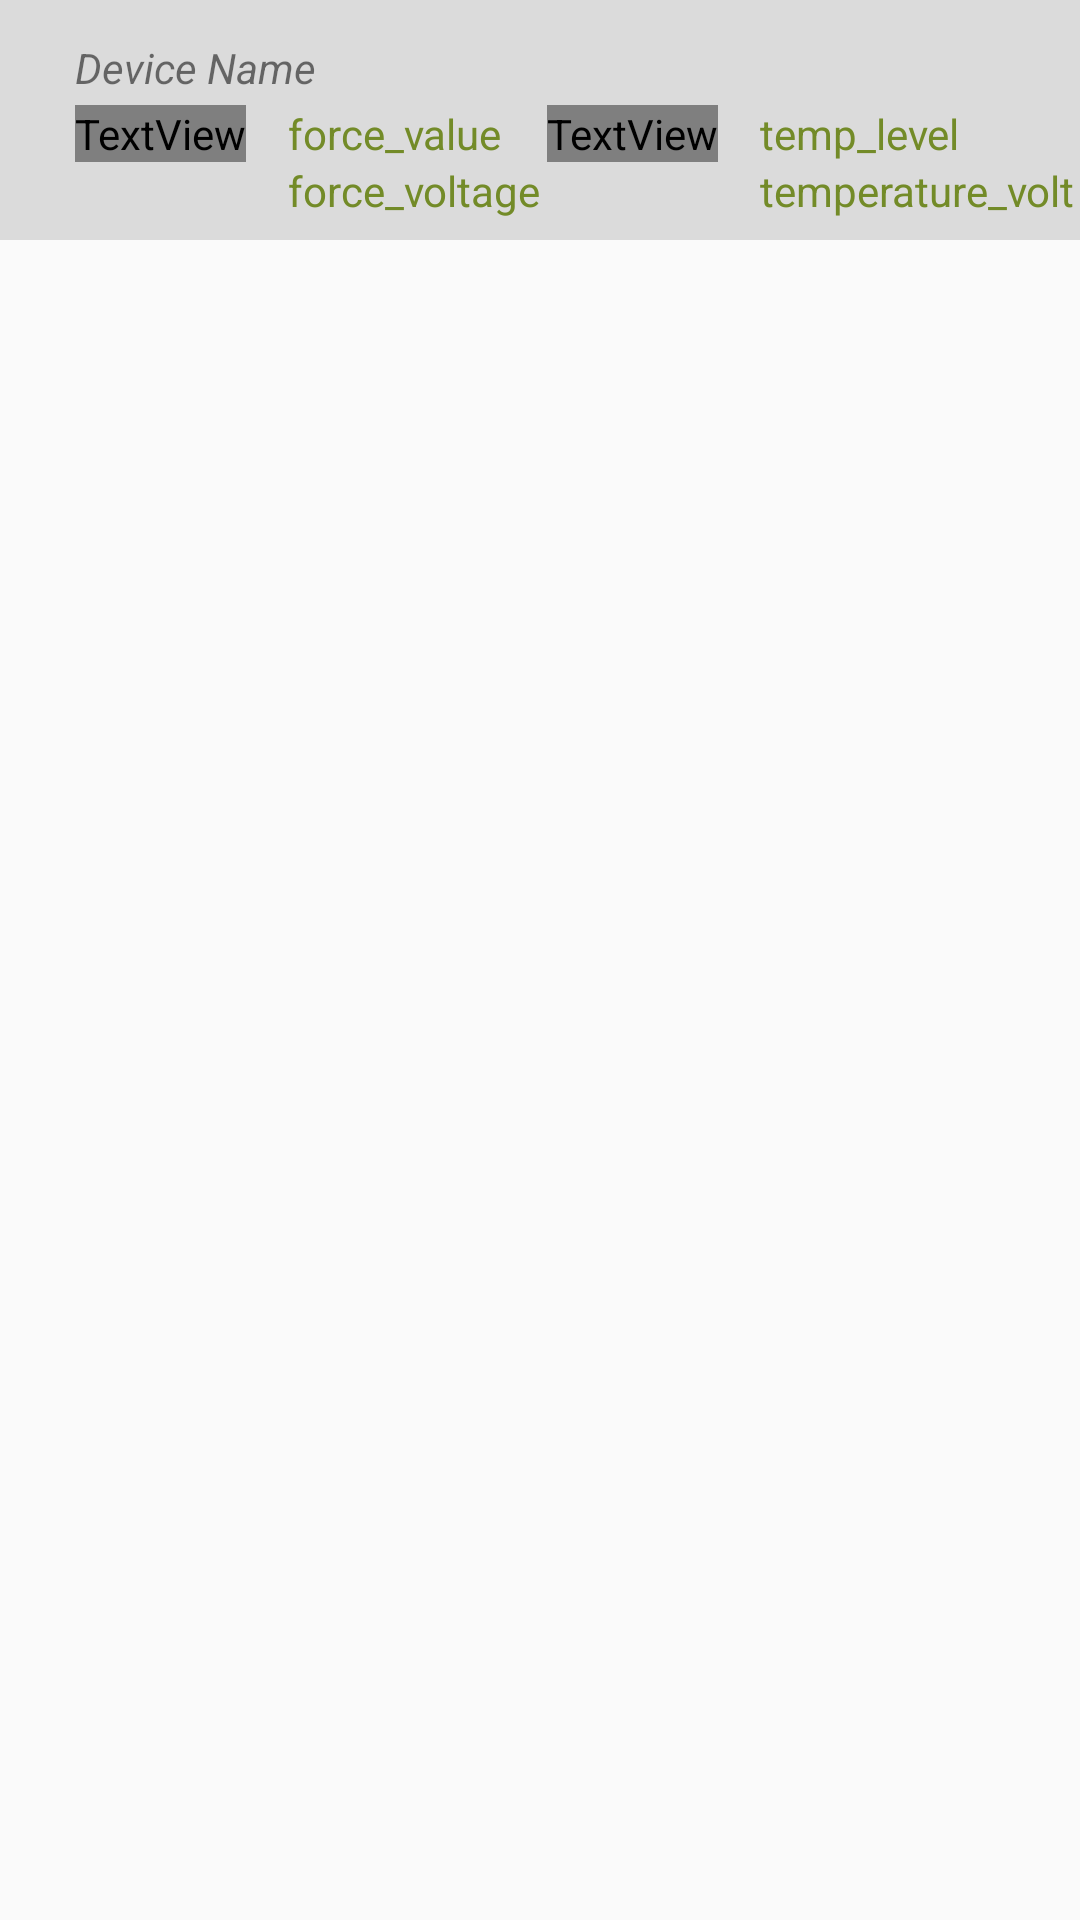

Here is an Android app screen rendered from its layout file. Give the layout XML and the strings, colors and styles it references.
<!-- AndroidManifest.xml: application theme AppTheme -->
<!-- res/layout/fragment_advanced_preference_layout.xml -->
<?xml version="1.0" encoding="utf-8"?>
<LinearLayout xmlns:android="http://schemas.android.com/apk/res/android"
    android:layout_width="fill_parent"
    android:layout_height="fill_parent"
    android:orientation="vertical">

    <RelativeLayout
        android:layout_width="match_parent"
        android:layout_height="80dp"
        android:background="#ffdbdbdb"
        android:orientation="horizontal"
        android:paddingBottom="5dp">

        <TextView
            android:id="@+id/force_label"
            android:layout_width="wrap_content"
            android:layout_height="wrap_content"
            android:layout_gravity="top"
            android:layout_marginStart="25dp"
            android:layout_marginTop="35dp"
            android:fontFamily="@string/title_section3"
            android:text="Force Level" />

        <TextView
            android:id="@+id/force_value"
            android:layout_width="wrap_content"
            android:layout_height="wrap_content"
            android:layout_alignBaseline="@+id/force_label"
            android:layout_alignBottom="@+id/force_label"
            android:layout_marginStart="14dp"
            android:layout_toEndOf="@+id/force_label"
            android:text="force_value"
            android:textColor="@color/green_color" />
        <TextView
            android:id="@+id/force_voltage"
            android:layout_width="wrap_content"
            android:layout_height="wrap_content"
            android:layout_marginStart="14dp"
            android:layout_toEndOf="@+id/force_label"
            android:layout_below ="@+id/force_label"
            android:text="force_voltage"
            android:textColor="@color/green_color" />

        <TextView
            android:id="@+id/device_name"
            android:layout_width="wrap_content"
            android:layout_height="wrap_content"
            android:layout_above="@+id/force_value"
            android:layout_alignStart="@+id/force_label"
            android:layout_marginBottom="3dp"
            android:text="Device Name"
            android:textAppearance="?android:attr/textAppearanceSmall"
            android:textStyle="italic" />

        <TextView
            android:id="@+id/temperature_label"
            android:layout_width="wrap_content"
            android:layout_height="wrap_content"
            android:layout_alignTop="@+id/force_value"
            android:layout_gravity="top"
            android:layout_marginLeft="15dp"
            android:layout_toEndOf="@+id/force_value"
            android:fontFamily="@string/title_section3"
            android:text="Temp. Level" />

        <TextView
            android:id="@+id/temperature_value"
            android:layout_width="wrap_content"
            android:layout_height="wrap_content"
            android:layout_below="@+id/device_name"
            android:layout_marginLeft="14dp"
            android:layout_toEndOf="@+id/temperature_label"
            android:text="temp_level"
            android:textColor="@color/green_color" />
        <TextView
            android:id="@+id/temperature_voltage"
            android:layout_width="wrap_content"
            android:layout_height="wrap_content"
            android:layout_marginLeft="14dp"
            android:layout_toEndOf="@+id/temperature_label"
            android:layout_below ="@+id/temperature_value"
            android:text="temperature_voltage"
            android:textColor="@color/green_color" />

    </RelativeLayout>

    <ListView
        android:id="@android:id/list"
        android:layout_width="fill_parent"
        android:layout_height="wrap_content" />

</LinearLayout>
<!-- resources referenced by this layout -->
<resources>
  <color name="green_color">#738b28</color>
  <string name="title_section3">Device Config</string>
  <style name="AppTheme" parent="Theme.AppCompat.Light.DarkActionBar">
          
          <item name="colorPrimary">@color/colorPrimary</item>
          <item name="colorPrimaryDark">@color/colorPrimaryDark</item>
          <item name="colorAccent">@color/colorAccent</item>
          <item name="windowActionBar">false</item>
          <item name="windowNoTitle">true</item>
      </style>
  <color name="colorPrimary">#008577</color>
  <color name="colorPrimaryDark">#00574B</color>
  <color name="colorAccent">#D81B60</color>
</resources>
